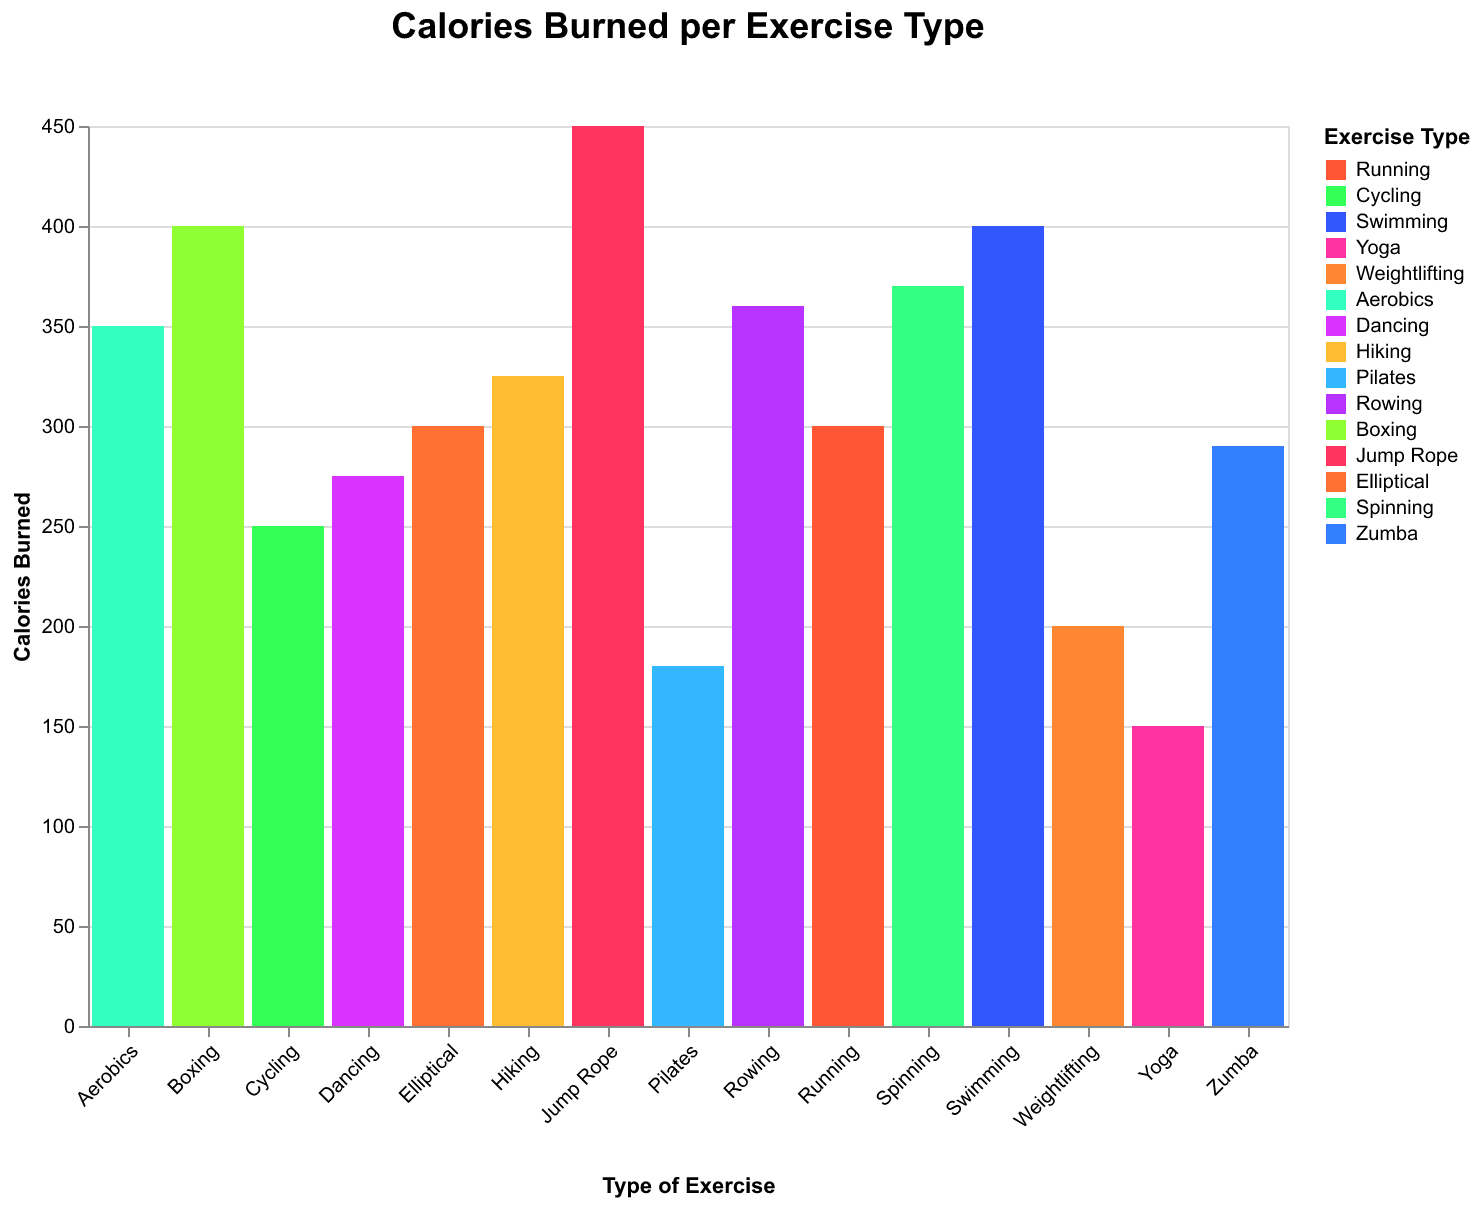

Values plotted in this chart, from the file beside it:
Exercise Type, Calories Burned
Running, 300
Cycling, 250
Swimming, 400
Yoga, 150
Weightlifting, 200
Aerobics, 350
Dancing, 275
Hiking, 325
Pilates, 180
Rowing, 360
Boxing, 400
Jump Rope, 450
Elliptical, 300
Spinning, 370
Zumba, 290
